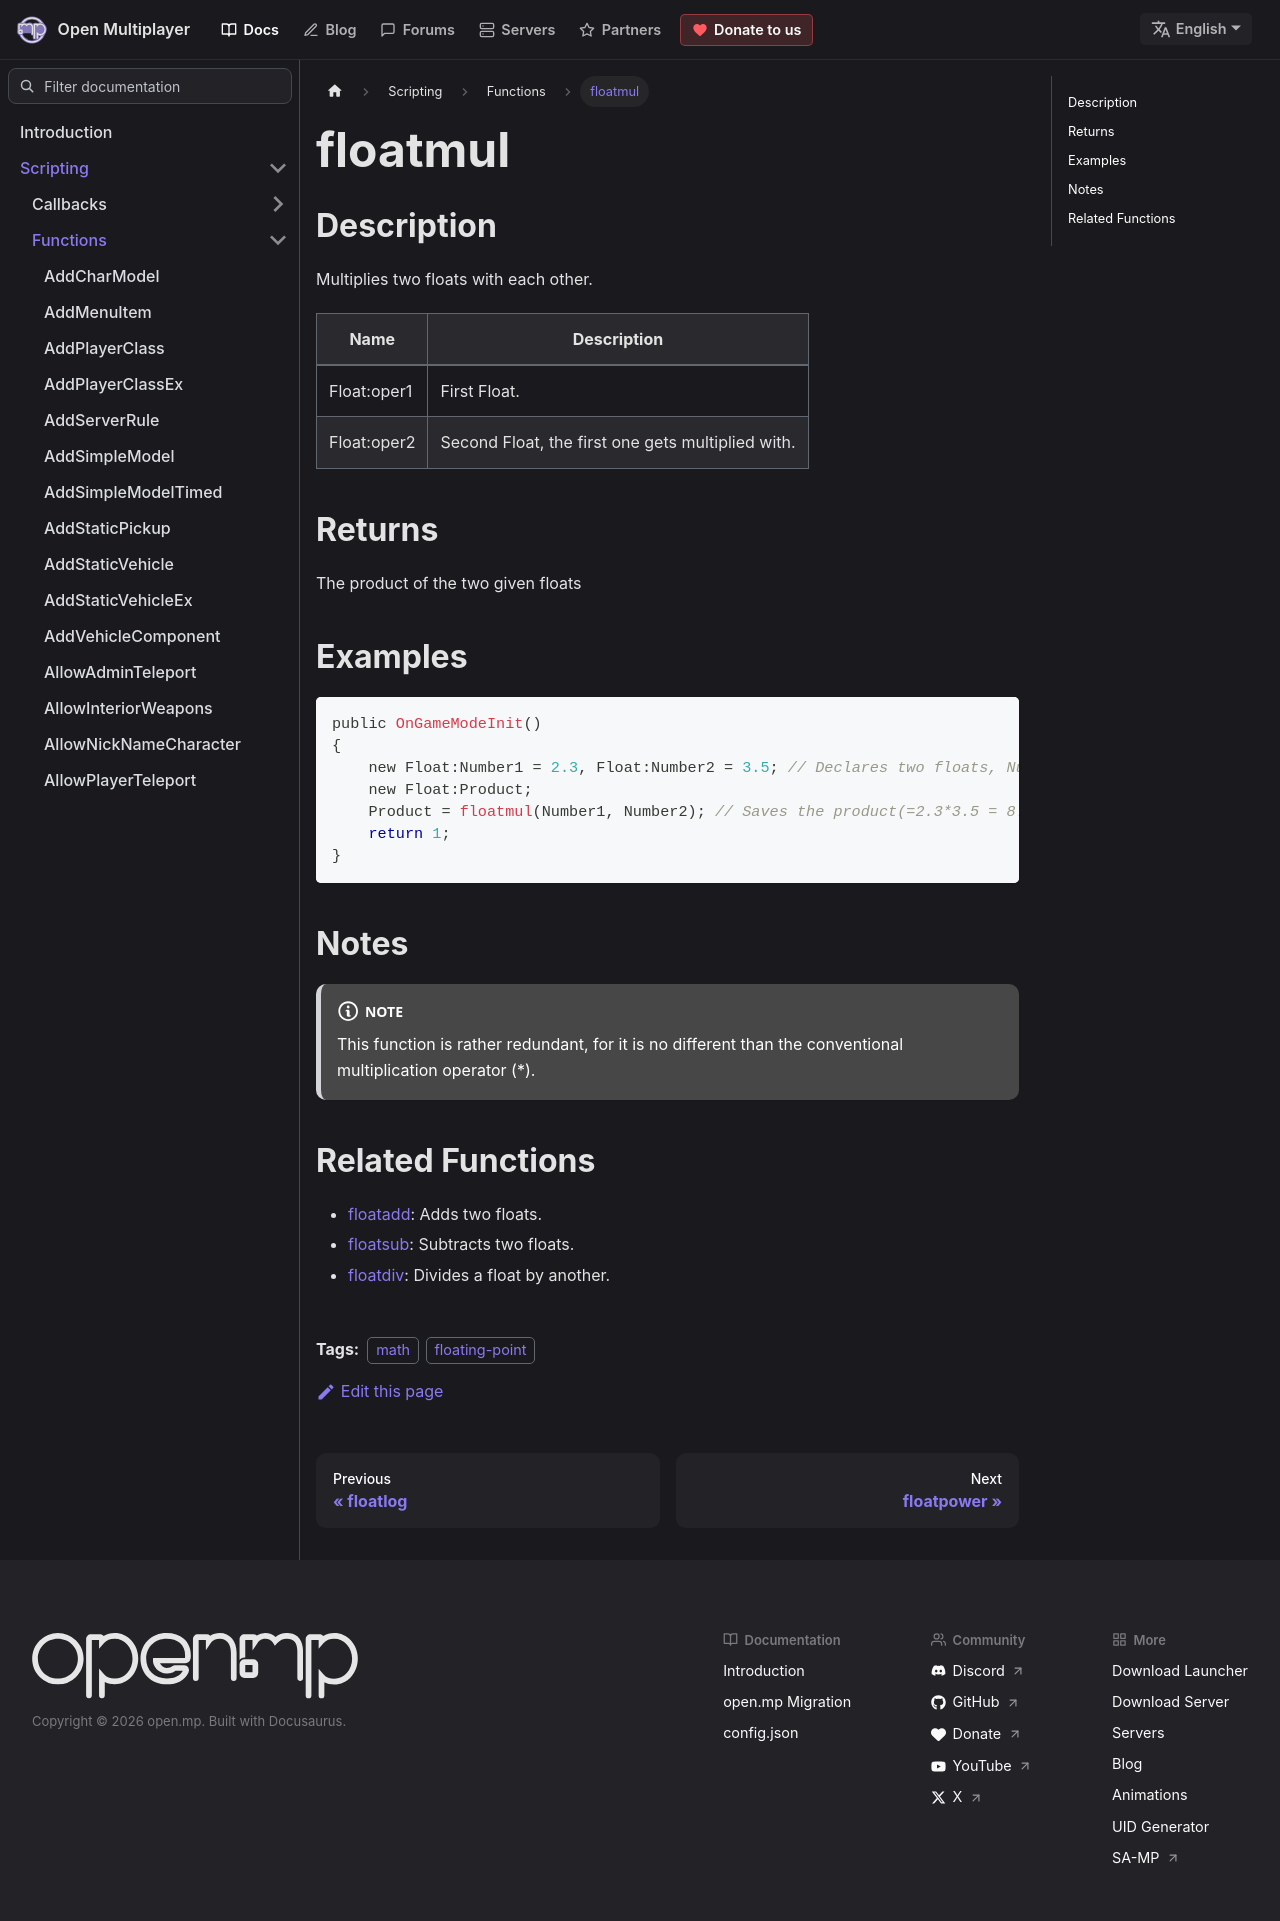

repository: openmultiplayer/web · page: docs/scripting/functions/floatmul.html · generator: docusaurus

---
title: floatmul
sidebar_label: floatmul
description: Multiplies two floats with each other.
tags: ["math", "floating-point"]
---

## Description

Multiplies two floats with each other.

| Name        | Description                                       |
| ----------- | ------------------------------------------------- |
| Float:oper1 | First Float.                                      |
| Float:oper2 | Second Float, the first one gets multiplied with. |

## Returns

The product of the two given floats

## Examples

```c
public OnGameModeInit()
{
    new Float:Number1 = 2.3, Float:Number2 = 3.5; // Declares two floats, Number1 (2.3) and Number2 (3.5)
    new Float:Product;
    Product = floatmul(Number1, Number2); // Saves the product(=2.3*3.5 = 8.05) of Number1 and Number2 in the float "Product"
    return 1;
}
```

## Notes

:::note

This function is rather redundant, for it is no different than the conventional multiplication operator (\*).

:::

## Related Functions

- [floatadd](floatadd): Adds two floats.
- [floatsub](floatsub): Subtracts two floats.
- [floatdiv](floatdiv): Divides a float by another.
